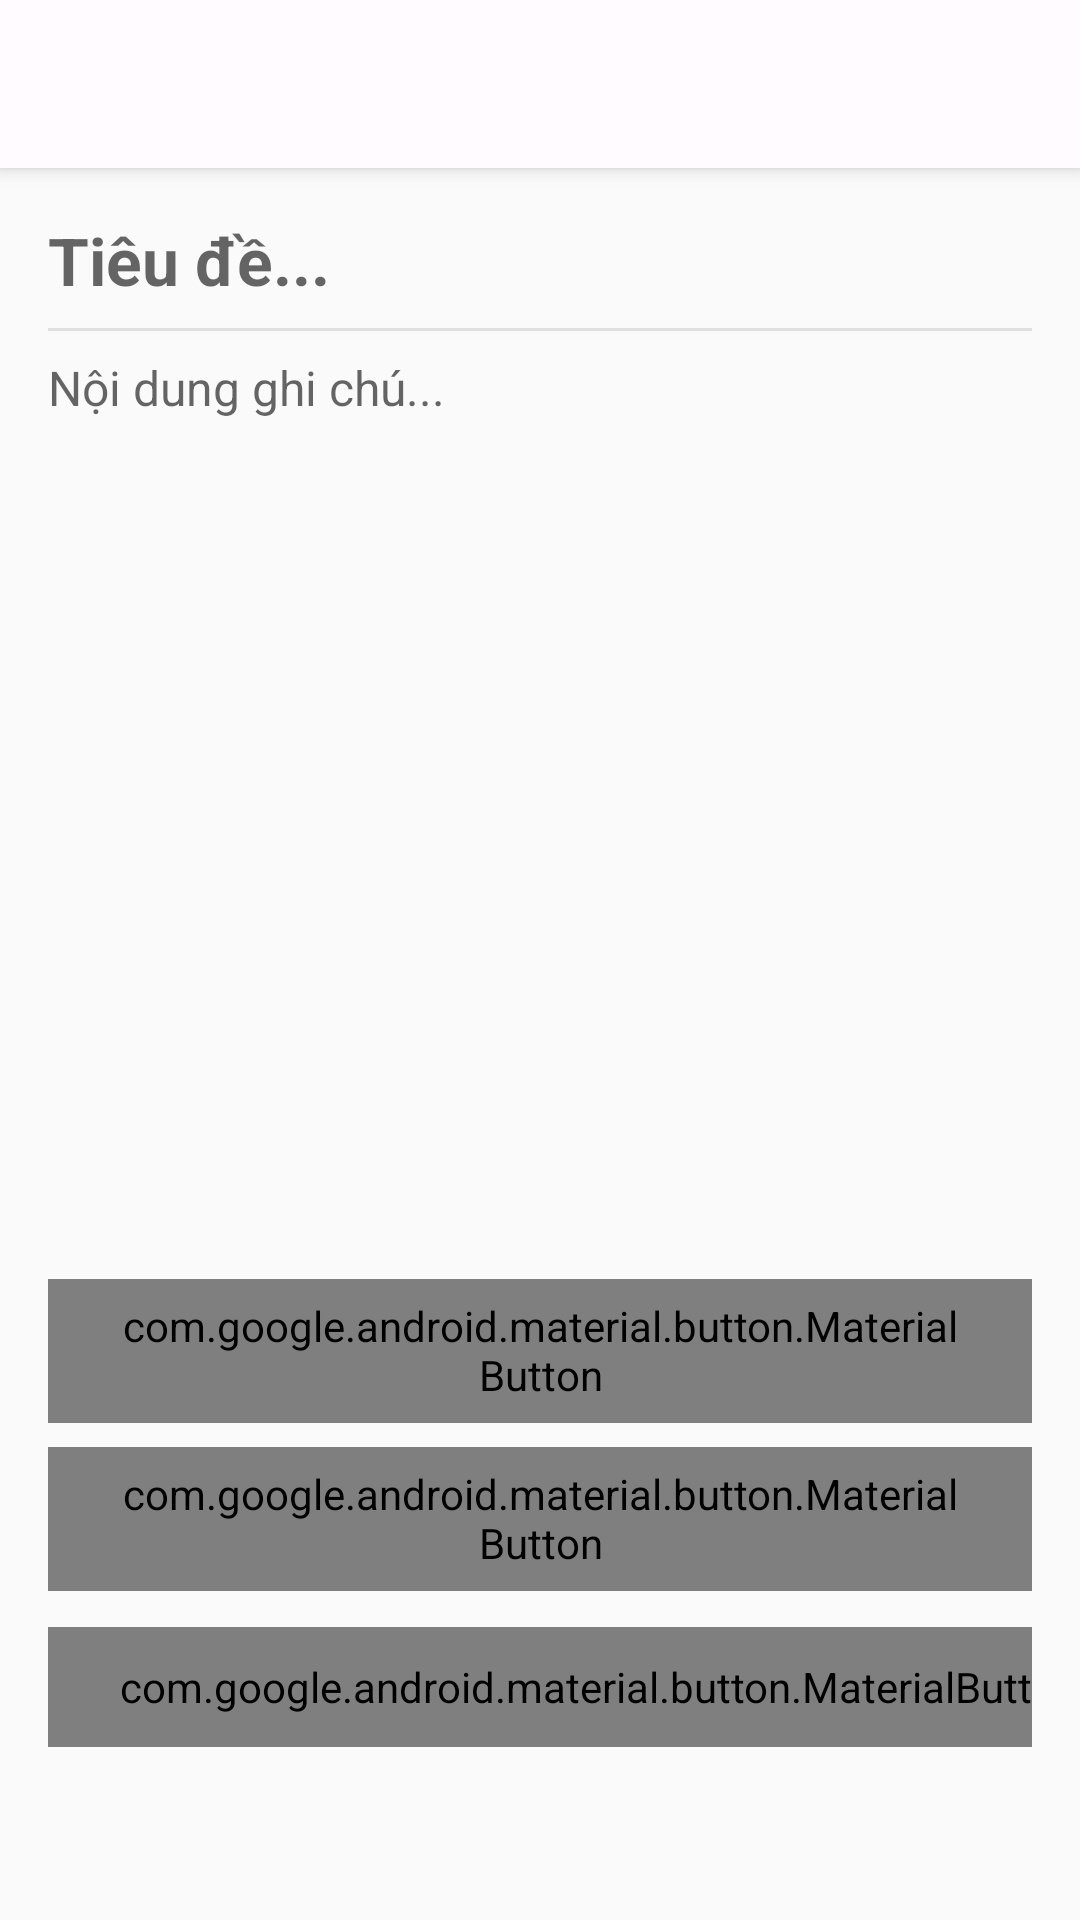

This screen was rendered from an Android layout file. Write that file and the resources it references.
<!-- AndroidManifest.xml: application theme Theme.NoteApp -->
<!-- res/layout/fragment_editor.xml -->
<?xml version="1.0" encoding="utf-8"?>
<androidx.coordinatorlayout.widget.CoordinatorLayout
    xmlns:android="http://schemas.android.com/apk/res/android"
    xmlns:app="http://schemas.android.com/apk/res-auto"
    android:id="@+id/editorCoordinator"
    android:layout_width="match_parent"
    android:layout_height="match_parent">

    <com.google.android.material.appbar.AppBarLayout
        android:layout_width="match_parent"
        android:layout_height="wrap_content"
        android:background="@color/surface">

        <com.google.android.material.appbar.MaterialToolbar
            android:id="@+id/toolbar"
            android:layout_width="match_parent"
            android:layout_height="?attr/actionBarSize"
            app:navigationIcon="@drawable/ic_arrow_back"
            app:navigationContentDescription="Quay lại"
            app:title=""
            android:background="@color/surface" />
    </com.google.android.material.appbar.AppBarLayout>

    
    <androidx.core.widget.NestedScrollView
        android:layout_width="match_parent"
        android:layout_height="match_parent"
        app:layout_behavior="@string/appbar_scrolling_view_behavior">

        <FrameLayout
            android:id="@+id/editorRoot"
            android:layout_width="match_parent"
            android:layout_height="match_parent"
            android:minHeight="600dp">

            
            <ImageView
                android:id="@+id/ivBackground"
                android:layout_width="match_parent"
                android:layout_height="match_parent"
                android:scaleType="centerCrop"
                android:visibility="gone" />

            <LinearLayout
                android:layout_width="match_parent"
                android:layout_height="wrap_content"
                android:orientation="vertical"
                android:padding="16dp">

                
                <EditText
                    android:id="@+id/etTitle"
                    android:layout_width="match_parent"
                    android:layout_height="wrap_content"
                    android:hint="Tiêu đề..."
                    android:textSize="22sp"
                    android:textStyle="bold"
                    android:background="@android:color/transparent"
                    android:inputType="textMultiLine|textCapSentences"
                    android:maxLines="3"
                    android:imeOptions="actionNext" />

                <View
                    android:layout_width="match_parent"
                    android:layout_height="1dp"
                    android:background="@color/divider"
                    android:layout_marginVertical="8dp" />

                
                <EditText
                    android:id="@+id/etContent"
                    android:layout_width="match_parent"
                    android:layout_height="wrap_content"
                    android:hint="Nội dung ghi chú..."
                    android:textSize="16sp"
                    android:background="@android:color/transparent"
                    android:inputType="textMultiLine|textCapSentences"
                    android:gravity="top"
                    android:minHeight="300dp" />

                
                <com.google.android.material.button.MaterialButton
                    android:id="@+id/btnCategory"
                    style="@style/Widget.Material3.Button.OutlinedButton"
                    android:layout_width="wrap_content"
                    android:layout_height="wrap_content"
                    android:layout_marginTop="8dp"
                    android:text="Danh mục"
                    app:icon="@android:drawable/ic_menu_agenda" />

                
                <LinearLayout
                    android:layout_width="match_parent"
                    android:layout_height="wrap_content"
                    android:orientation="horizontal"
                    android:layout_marginTop="8dp"
                    android:gravity="center_vertical">

                    <com.google.android.material.chip.ChipGroup
                        android:id="@+id/chipGroupTags"
                        android:layout_width="0dp"
                        android:layout_height="wrap_content"
                        android:layout_weight="1" />

                    <com.google.android.material.button.MaterialButton
                        android:id="@+id/btnAddTag"
                        style="@style/Widget.Material3.Button.OutlinedButton"
                        android:layout_width="wrap_content"
                        android:layout_height="wrap_content"
                        android:text="+ Tag" />
                </LinearLayout>

                
                <HorizontalScrollView
                    android:layout_width="match_parent"
                    android:layout_height="wrap_content"
                    android:layout_marginTop="12dp"
                    android:scrollbars="none">

                    <LinearLayout
                        android:layout_width="wrap_content"
                        android:layout_height="wrap_content"
                        android:orientation="horizontal"
                        android:gravity="center_vertical">

                        <com.google.android.material.button.MaterialButton
                            android:id="@+id/btnBgColor"
                            style="@style/Widget.Material3.Button.TonalButton"
                            android:layout_width="wrap_content"
                            android:layout_height="40dp"
                            android:text="🎨 Nền"
                            android:textSize="12sp" />

                        <com.google.android.material.button.MaterialButton
                            android:id="@+id/btnTextColor"
                            style="@style/Widget.Material3.Button.TonalButton"
                            android:layout_width="wrap_content"
                            android:layout_height="40dp"
                            android:layout_marginStart="8dp"
                            android:text="🔤 Chữ"
                            android:textSize="12sp" />

                        <com.google.android.material.button.MaterialButton
                            android:id="@+id/btnPickImage"
                            style="@style/Widget.Material3.Button.TonalButton"
                            android:layout_width="wrap_content"
                            android:layout_height="40dp"
                            android:layout_marginStart="8dp"
                            android:text="🖼️ Ảnh nền"
                            android:textSize="12sp" />

                        <com.google.android.material.button.MaterialButton
                            android:id="@+id/btnRemoveBg"
                            style="@style/Widget.Material3.Button.TonalButton"
                            android:layout_width="wrap_content"
                            android:layout_height="40dp"
                            android:layout_marginStart="8dp"
                            android:text="✕ Bỏ ảnh"
                            android:textSize="12sp" />

                        <ImageButton
                            android:id="@+id/btnLock"
                            android:layout_width="40dp"
                            android:layout_height="40dp"
                            android:layout_marginStart="8dp"
                            android:background="?attr/selectableItemBackgroundBorderless"
                            android:src="@drawable/ic_lock_open"
                            android:contentDescription="Bảo mật" />

                    </LinearLayout>
                </HorizontalScrollView>

            </LinearLayout>
        </FrameLayout>
    </androidx.core.widget.NestedScrollView>

</androidx.coordinatorlayout.widget.CoordinatorLayout>
<!-- resources referenced by this layout -->
<resources>
  <color name="divider">#E0E0E0</color>
  <color name="surface">#FFFBFE</color>
  <!-- drawable ic_lock_open (drawable) -->
  <?xml version="1.0" encoding="utf-8"?>
  <vector xmlns:android="http://schemas.android.com/apk/res/android"
      android:width="24dp"
      android:height="24dp"
      android:viewportWidth="24"
      android:viewportHeight="24"
      android:tint="@color/on_surface_variant">
      <path
          android:fillColor="@android:color/white"
          android:pathData="M12,1C9.24,1 7,3.24 7,6v2H6c-1.1,0-2,0.9-2,2v10c0,1.1 0.9,2 2,2h12c1.1,0 2,-0.9 2,-2V10c0,-1.1-0.9,-2-2,-2H9V6c0,-1.66 1.34,-3 3,-3 1.66,0 3,1.34 3,3h2c0,-2.76-2.24,-5-5,-5zm0,16c-1.1,0-2,-0.9-2,-2s0.9,-2 2,-2 2,0.9 2,2-0.9,2-2,2z" />
  </vector>
  <style name="Theme.NoteApp" parent="Theme.AppCompat.Light.NoActionBar" />
  <color name="on_surface_variant">#49454F</color>
</resources>
